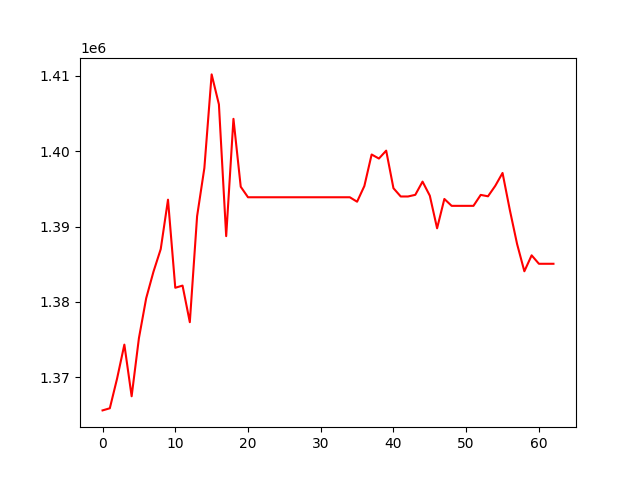

Data behind this chart, as committed beside it:
, 0
0, 1365594
1, 1365876
2, 1369824
3, 1374330
4, 1367471
5, 1375177
6, 1380485
7, 1384005
8, 1387012
9, 1393575
10, 1381878
11, 1382166
12, 1377306
13, 1391374
14, 1397774
15, 1410211
16, 1406229
17, 1388732
18, 1404311
19, 1395291
20, 1393896
21, 1393896
22, 1393896
23, 1393896
24, 1393896
25, 1393896
26, 1393896
27, 1393896
28, 1393896
29, 1393896
30, 1393896
31, 1393896
32, 1393896
33, 1393896
34, 1393896
35, 1393305
36, 1395390
37, 1399575
38, 1399036
39, 1400087
40, 1395097
41, 1393999
42, 1393999
43, 1394217
44, 1395974
45, 1394105
46, 1389773
47, 1393671
48, 1392756
49, 1392756
50, 1392756
51, 1392756
52, 1394211
53, 1394024
54, 1395414
55, 1397122
56, 1392214
57, 1387685
58, 1384068
59, 1386185
... 3 more rows
